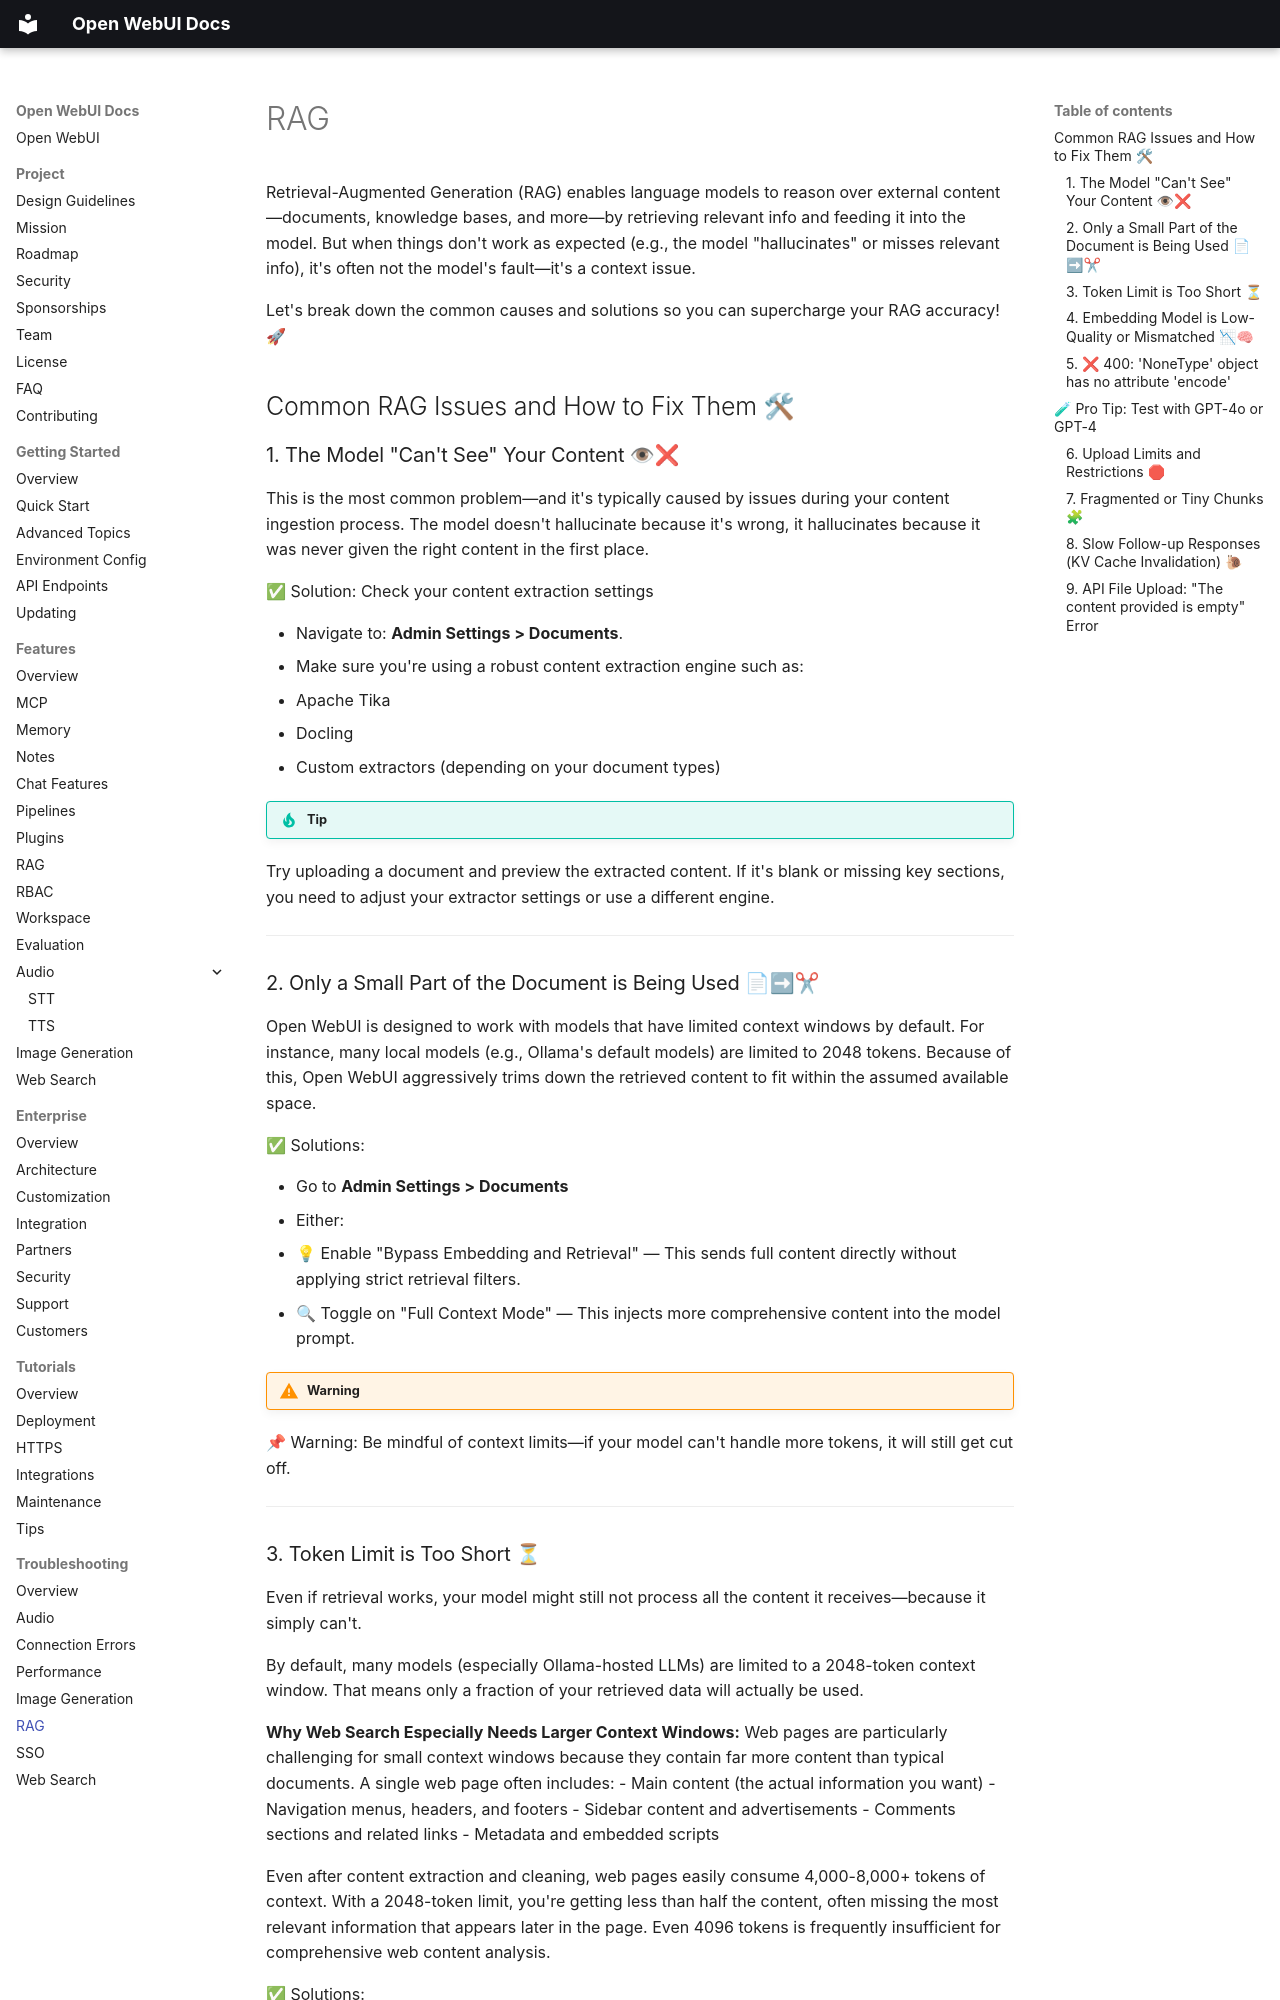

repository: AlexeyGrishin01/openwebui-docs · page: troubleshooting/rag/index.html · generator: mkdocs

Retrieval-Augmented Generation (RAG) enables language models to reason over external content—documents, knowledge bases, and more—by retrieving relevant info and feeding it into the model. But when things don't work as expected (e.g., the model "hallucinates" or misses relevant info), it's often not the model's fault—it's a context issue.

Let's break down the common causes and solutions so you can supercharge your RAG accuracy! 🚀

## Common RAG Issues and How to Fix Them 🛠

### 1. The Model "Can't See" Your Content 👁❌

This is the most common problem—and it's typically caused by issues during your content ingestion process. The model doesn't hallucinate because it's wrong, it hallucinates because it was never given the right content in the first place.

✅ Solution: Check your content extraction settings

- Navigate to: **Admin Settings > Documents**.
- Make sure you're using a robust content extraction engine such as:
  - Apache Tika
  - Docling
  - Custom extractors (depending on your document types)

!!! tip

Try uploading a document and preview the extracted content. If it's blank or missing key sections, you need to adjust your extractor settings or use a different engine.

---

### 2. Only a Small Part of the Document is Being Used 📄➡✂

Open WebUI is designed to work with models that have limited context windows by default. For instance, many local models (e.g., Ollama's default models) are limited to 2048 tokens. Because of this, Open WebUI aggressively trims down the retrieved content to fit within the assumed available space.

✅ Solutions:

- Go to **Admin Settings > Documents**
- Either:
  - 💡 Enable "Bypass Embedding and Retrieval" — This sends full content directly without applying strict retrieval filters.
  - 🔍 Toggle on "Full Context Mode" — This injects more comprehensive content into the model prompt.

!!! warning

📌 Warning: Be mindful of context limits—if your model can't handle more tokens, it will still get cut off.

---
